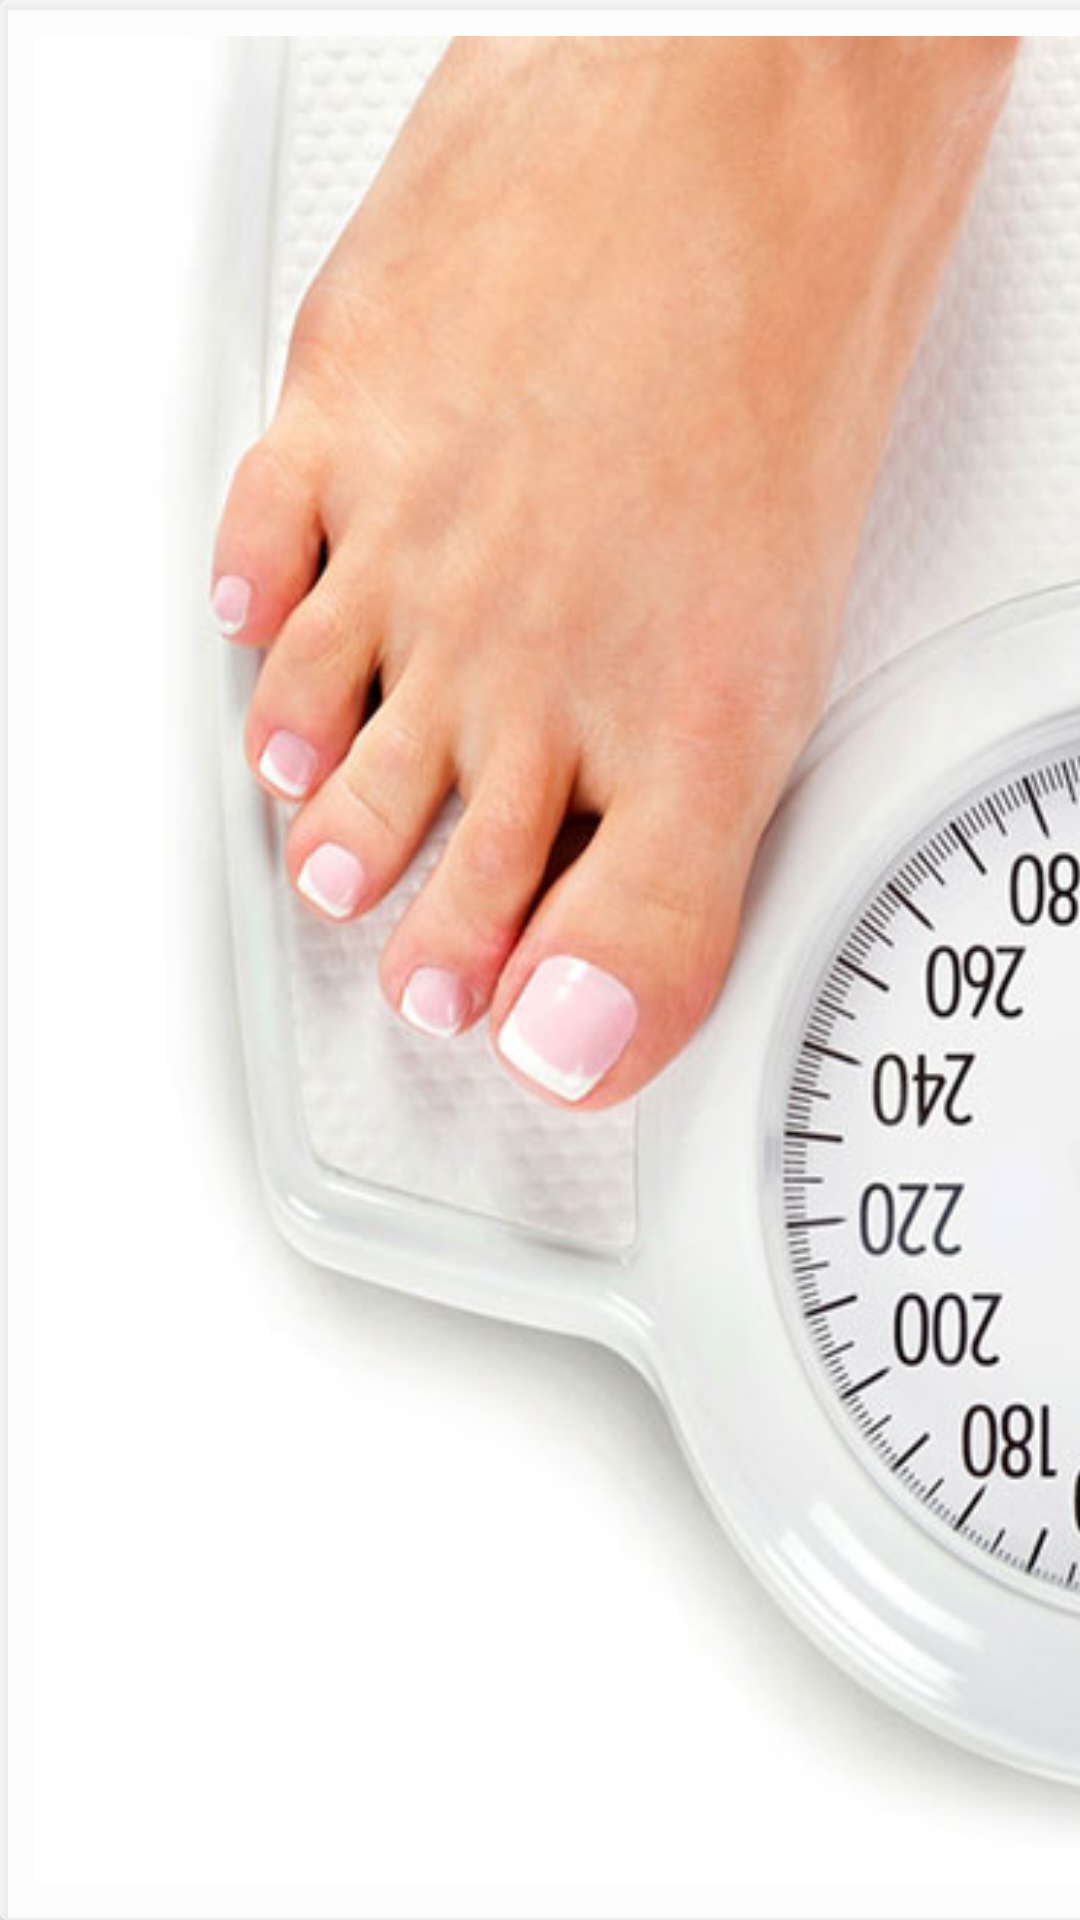

Layout XML and referenced resources for this Android screen:
<!-- AndroidManifest.xml: application theme AppTheme -->
<!-- res/layout/fragment_body_stats_bhc.xml -->
<?xml version="1.0" encoding="utf-8"?>
<LinearLayout xmlns:android="http://schemas.android.com/apk/res/android"
    xmlns:app="http://schemas.android.com/apk/res-auto"
    xmlns:tools="http://schemas.android.com/tools"
    android:layout_width="match_parent"
    android:layout_height="match_parent"
    android:orientation="horizontal"
    tools:context=".BodyStatsBHCFragment">

    <androidx.cardview.widget.CardView
        android:layout_width="800dp"
        android:layout_height="match_parent"
        android:layout_marginEnd="30dp"
        app:cardBackgroundColor="#A6FFFFFF">

        <ImageView
            android:layout_width="800dp"
            android:layout_height="match_parent"
            android:layout_gravity="center"
            android:padding="12dp"
            android:scaleType="fitXY"
            android:src="@drawable/adult_weight_measure" />

    </androidx.cardview.widget.CardView>

    <RelativeLayout
        android:layout_width="match_parent"
        android:layout_height="match_parent">

        <androidx.cardview.widget.CardView
            android:id="@+id/body_stats_audio_card"
            android:layout_width="match_parent"
            android:layout_height="wrap_content"
            app:cardBackgroundColor="#A6000000"
            app:cardCornerRadius="8dp">

            <pl.droidsonroids.gif.GifImageView
                android:id="@+id/instruction_playing_image_gif"
                android:layout_width="match_parent"
                android:layout_height="180dp"
                android:src="@drawable/instruction_playing" />

            <ImageView
                android:id="@+id/body_stats_play_iv"
                android:layout_width="80dp"
                android:layout_height="80dp"
                android:layout_gravity="center"
                android:src="@drawable/play_button"
                android:visibility="visible" />

        </androidx.cardview.widget.CardView>

        <androidx.cardview.widget.CardView
            android:id="@+id/body_stats_height_card"
            android:layout_width="match_parent"
            android:layout_height="wrap_content"
            android:layout_below="@id/body_stats_audio_card"
            android:layout_marginTop="4dp"
            app:cardBackgroundColor="#80000000"
            app:cardCornerRadius="8dp">

            <RelativeLayout
                android:layout_width="match_parent"
                android:layout_height="match_parent"
                android:padding="4dp">

                <ImageView
                    android:id="@+id/body_stats_height_iv"
                    android:layout_width="60dp"
                    android:layout_height="60dp"
                    android:padding="4dp"
                    android:layout_centerVertical="true"
                    android:scaleType="fitXY"
                    android:src="@drawable/bmi_icon"
                    android:visibility="visible" />

                <TextView
                    android:id="@+id/body_stats_height_tv"
                    android:layout_width="wrap_content"
                    android:layout_height="wrap_content"
                    android:layout_margin="4dp"
                    android:padding="4dp"
                    android:layout_centerVertical="true"
                    android:layout_toEndOf="@+id/body_stats_height_iv"
                    android:gravity="center"
                    android:text="Height 888\ncm"
                    android:textColor="@android:color/white"
                    android:textSize="18sp" />

                <Button
                    android:id="@+id/body_stats_remeasure_button"
                    android:layout_width="wrap_content"
                    android:layout_height="wrap_content"
                    android:padding="4dp"
                    android:layout_margin="4dp"
                    android:layout_centerVertical="true"
                    android:layout_alignParentEnd="true"
                    android:textSize="12sp"
                    android:background="@android:color/holo_green_light"
                    android:textAllCaps="false"
                    android:text="Re-Measure"
                    android:textColor="@android:color/white" />

            </RelativeLayout>

        </androidx.cardview.widget.CardView>

        <androidx.cardview.widget.CardView
            android:layout_width="match_parent"
            android:layout_height="wrap_content"
            android:layout_below="@id/body_stats_height_card"
            android:layout_marginTop="4dp"
            app:cardBackgroundColor="#80000000"
            app:cardCornerRadius="8dp">

            <LinearLayout
                android:layout_width="match_parent"
                android:layout_height="match_parent"
                android:orientation="vertical">

                <TextView
                    android:layout_width="match_parent"
                    android:layout_height="wrap_content"
                    android:padding="8dp"
                    android:text="Listen to audio instructions before processing start"
                    android:textColor="@android:color/white"
                    android:textSize="14sp" />

                <Button
                    android:id="@+id/body_stats_start_button"
                    android:layout_width="match_parent"
                    android:layout_height="wrap_content"
                    android:layout_margin="8dp"
                    android:background="@android:color/holo_green_light"
                    android:text="START"
                    android:textColor="@android:color/white" />

            </LinearLayout>

        </androidx.cardview.widget.CardView>

        <LinearLayout
            android:layout_width="match_parent"
            android:layout_height="wrap_content"
            android:layout_alignParentBottom="true"
            android:orientation="horizontal"
            android:weightSum="2">

            <Button
                android:id="@+id/body_stats_manual_entry_button"
                android:layout_width="0dp"
                android:layout_height="wrap_content"
                android:layout_weight="1"
                android:background="@android:color/holo_orange_light"
                android:text="MANUAL ENTRY"
                android:textColor="@android:color/white" />

            <Button
                android:id="@+id/body_stats_skip_test_button"
                android:layout_width="0dp"
                android:layout_height="wrap_content"
                android:layout_marginStart="4dp"
                android:layout_weight="1"
                android:background="@android:color/holo_red_dark"
                android:text="SKIP TEST"
                android:textColor="@android:color/white" />


        </LinearLayout>

    </RelativeLayout>

</LinearLayout>
<!-- resources referenced by this layout -->
<resources>
  <!-- drawable adult_weight_measure: jpg bitmap (drawable-v24, 63484 bytes) -->
  <!-- drawable bmi_icon: png bitmap (drawable-v24, 6846 bytes) -->
  <!-- drawable play_button: png bitmap (drawable, 3010 bytes) -->
  <style name="AppTheme" parent="Theme.AppCompat.Light.NoActionBar">
          
          <item name="android:windowFullscreen">true</item>
          <item name="colorPrimary">@color/colorPrimary</item>
          <item name="colorPrimaryDark">@color/colorPrimaryDark</item>
          <item name="colorAccent">@color/colorAccent</item>
          <item name="android:textColorSecondary">@color/white</item>
          <item name="colorControlNormal">@color/primaryColorDark</item>
      </style>
  <color name="colorPrimary">#178fc4</color>
  <color name="colorPrimaryDark">#086f9c</color>
  <color name="colorAccent">@color/primaryColor</color>
  <color name="white">#FFFFFF</color>
  <color name="primaryColorDark">#086f9c</color>
  <color name="primaryColor">#178fc4</color>
</resources>
